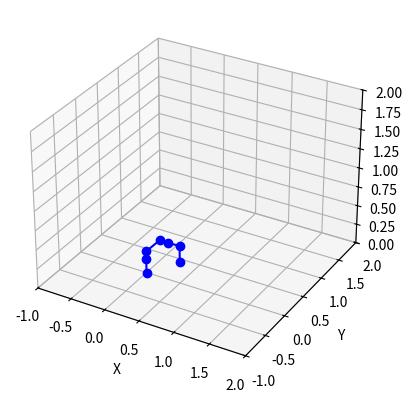

Here is the Python script that generated this plot: (Note: this script raises an exception after producing the figure.)
import numpy
import matplotlib.pyplot
from mpl_toolkits.mplot3d import Axes3D
from sympy import Matrix, Symbol, symbols, solveset
from sympy import S, erf, log, sqrt, pi, sin, cos, tan
from sympy import init_printing

#kinematics simulator

#p0 to p6 are points in 3D space defined as symbolic matrices that can be transformed mathematically
#note that they are 4 dimensional so they can be used with homogenous transforms with the last 'W' coordinate always 1
#(to facilitate translation as well as rotation)
p0 = Matrix([0, 0, 0, 1])
p1 = Matrix([0, 0, 0.187, 1])
p2 = Matrix([0, 0, 0.187+0.096, 1])
p3 = Matrix([0.205, 0, 0.187+0.096+0.205, 1])
p4 = Matrix([0.205+0.124, 0, 0.187+0.096+0.205, 1])
p5 = Matrix([0.205+0.124+0.167, 0, 0.187+0.096+0.205, 1])
p6 = Matrix([0.205+0.124+0.167, 0, 0.187+0.096+0.205-0.215, 1])

#concatenate these points into a column
soa = numpy.array([p0, p1, p2, p3, p4, p5, p6])
print(soa)

#extract columns from soa and make them column vectors of X,Y and Z components (W unused for 3D projection = 1)
X, Y, Z, W = zip(*soa)

#ensure a flat set of vectors result
X = numpy.array(X)
Y = numpy.array(Y)
Z = numpy.array(Z)
W = numpy.array(W)
X = numpy.ndarray.flatten(X)
Y = numpy.ndarray.flatten(Y)
Z = numpy.ndarray.flatten(Z)
W = numpy.ndarray.flatten(W)

#creating axis
fig = matplotlib.pyplot.figure()
ax = fig.add_subplot(111, projection='3d')

#add axis labels
ax.set_xlabel("X")
ax.set_ylabel("Y")
ax.set_zlabel("Z")

#add axis limits
ax.set_xlim([-1, 2])
ax.set_ylim([-1, 2])
ax.set_zlim([0, 2])

#plots lines connecting the X, Y, Z specified points
#uses "o" for circles at joints
ax.plot3D(X, Y, Z, 'blue', marker="o")

#showing plot
matplotlib.pyplot.show()

#defining forward kinematics

def T(x, y, z):
    T_xyz = Matrix([1,    0,    0,    x]
                   [0,    1,    0,    y]
                   [0,    0,    1,    z]
                   [0,    0,    0,    1])
    return T_xyz

def R(roll, pitch, yaw):
    R_x = Matrix([[1, 0, 0],
                  [0, cos(roll), -sin(roll)],
                  [0, sin(roll), cos(roll)]])
    R_y = Matrix([[ cos(pitch), 0, sin(pitch)],
                  [          0, 1,          0],
                  [-sin(pitch), 0, cos(pitch)]])
    R_z = Matrix([[cos(yaw),-sin(yaw), 0],
                  [sin(yaw), cos(yaw), 0],
                  [       0,        0, 1]])
    return R_z*R_y*R_x

#defining translations

T1 = Ry(-pi/2) * T(0.187, 0, 0) * Rx(theta1)
